Labelled photos from "dataset", an image-classification folder in An0jin/ToneiverseLinux. The possible labels are: autumn warm, spring warm, summer cool, winter cool.

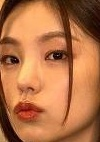
Label: autumn warm

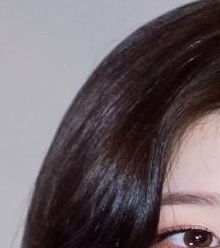
Label: summer cool

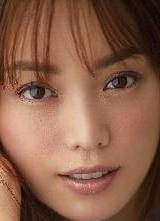
Label: spring warm

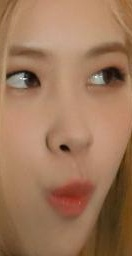
Label: autumn warm

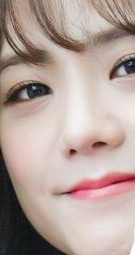
Label: winter cool

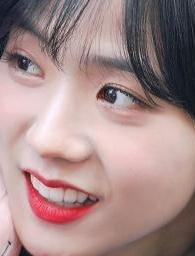
Label: winter cool
